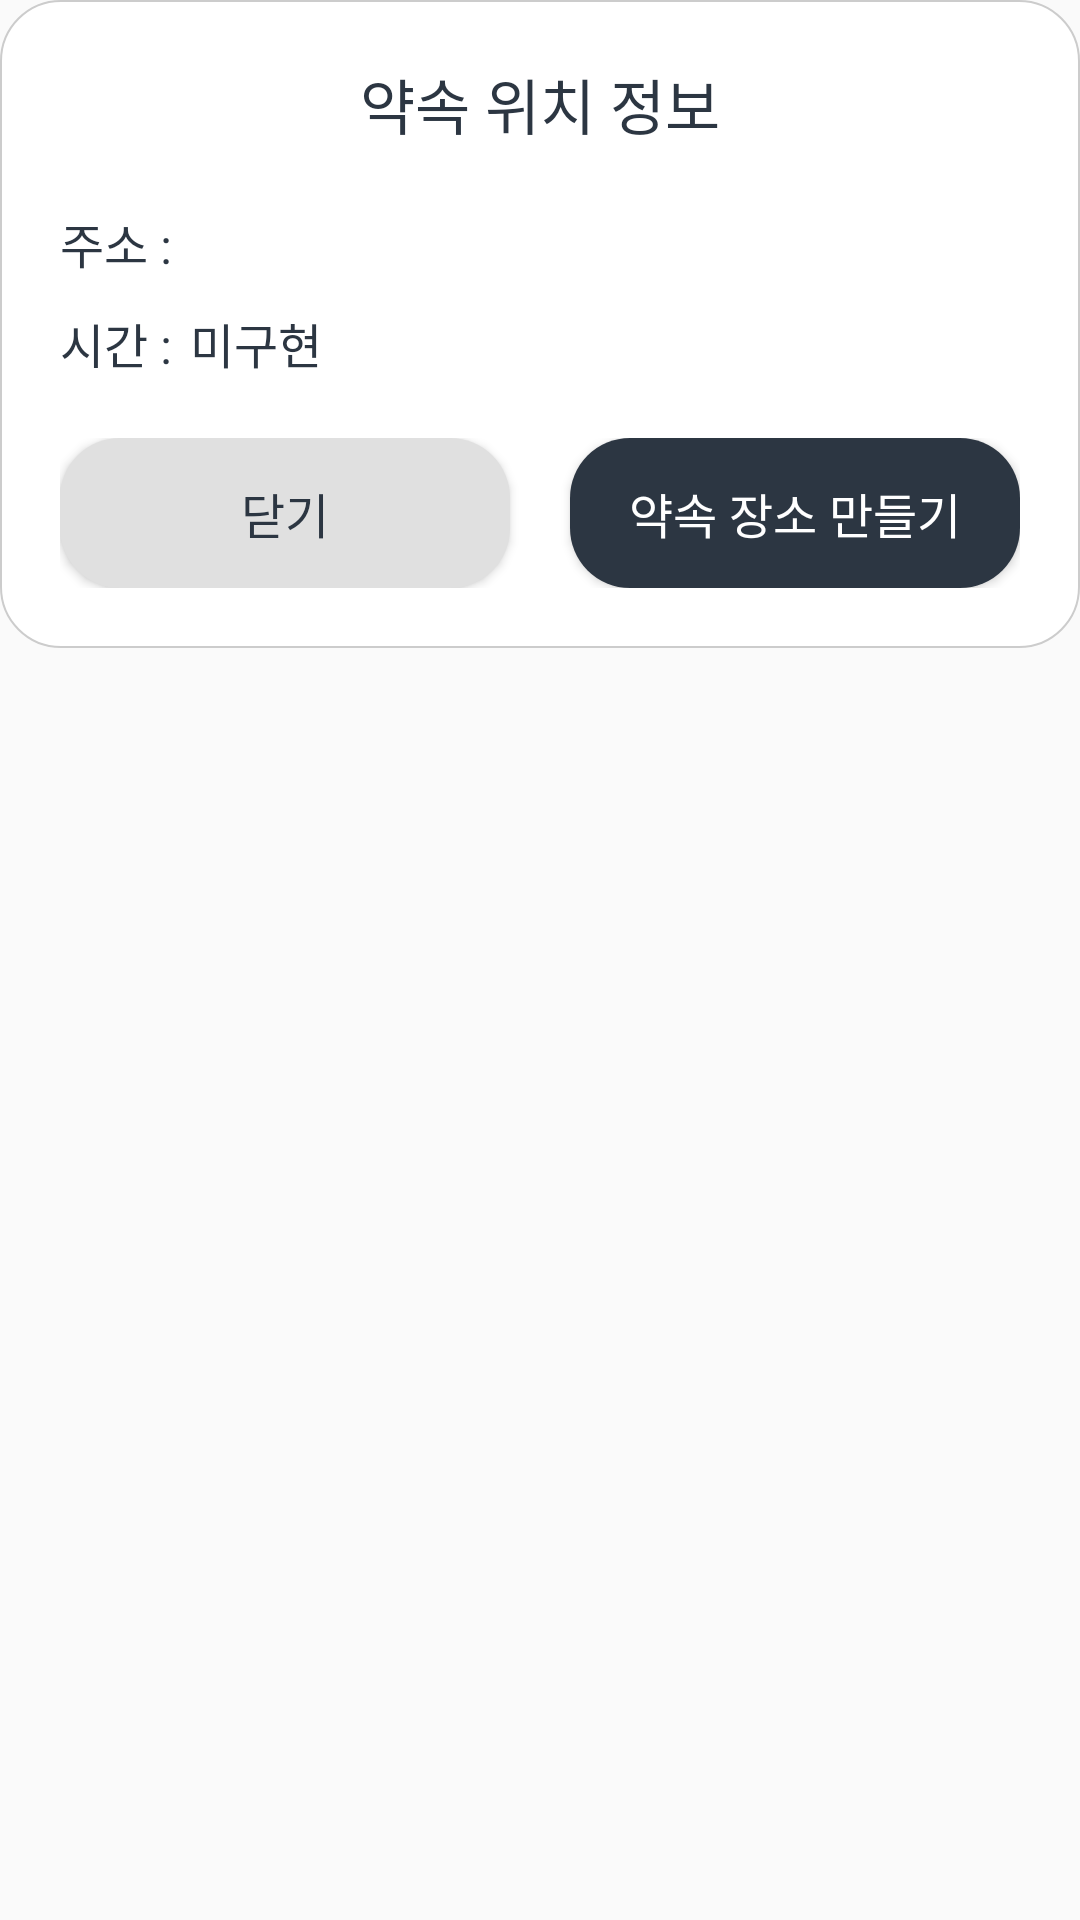

Layout XML and referenced resources for this Android screen:
<!-- AndroidManifest.xml: application theme Theme.WhereUAt -->
<!-- res/layout/dialog_create_meeting.xml -->
<?xml version="1.0" encoding="utf-8"?>
<RelativeLayout xmlns:android="http://schemas.android.com/apk/res/android"
    android:layout_width="match_parent"
    android:layout_height="wrap_content"
    xmlns:tools="http://schemas.android.com/tools"
    >

    <LinearLayout
        android:padding="20dp"
        android:orientation="vertical"
        android:background="@drawable/bg_rounded_white_01"
        android:layout_width="match_parent"
        android:layout_height="wrap_content">
        <TextView
            android:layout_marginBottom="20dp"
            android:gravity="center"
            android:textColor="@color/color_main"
            android:textSize="20sp"
            android:text="약속 위치 정보"
            android:layout_width="match_parent"
            android:layout_height="wrap_content"/>

        <LinearLayout
            android:layout_marginBottom="10dp"
            android:orientation="horizontal"
            android:layout_width="match_parent"
            android:layout_height="wrap_content">
            <TextView
                android:layout_marginRight="6dp"
                android:gravity="center"
                android:textColor="@color/color_main"
                android:textSize="16sp"
                android:text="주소 :"
                android:layout_width="wrap_content"
                android:layout_height="wrap_content"/>
            <TextView
                android:id="@+id/tv_address"
                android:layout_weight="1"
                android:gravity="center|left"
                android:textColor="@color/color_main"
                android:textSize="16sp"
                android:text=""
                android:layout_width="0dp"
                android:layout_height="wrap_content"/>

        </LinearLayout>

        <LinearLayout
            android:layout_marginBottom="20dp"
            android:orientation="horizontal"
            android:layout_width="match_parent"
            android:layout_height="wrap_content">
            <TextView
                android:layout_marginRight="6dp"
                android:gravity="center"
                android:textColor="@color/color_main"
                android:textSize="16sp"
                android:text="시간 :"
                android:layout_width="wrap_content"
                android:layout_height="wrap_content"/>
            <TextView

                android:layout_weight="1"
                android:gravity="center|left"
                android:textColor="@color/color_main"
                android:textSize="16sp"
                android:text="미구현"
                android:layout_width="0dp"
                android:layout_height="wrap_content"/>

        </LinearLayout>

        <LinearLayout
            android:orientation="horizontal"
            android:layout_width="match_parent"
            android:layout_height="wrap_content">
            <Button

                android:id="@+id/btn_cancel"
                android:layout_marginRight="20dp"
                android:layout_weight="1"
                android:textSize="16sp"
                android:background="@drawable/bg_rounded_btn_cancel_default_01"
                android:text="닫기"
                android:textColor="@color/color_main"
                android:layout_width="0dp"
                android:layout_height="50dp"/>
            <Button

                android:id="@+id/btn_confirm"
                android:layout_weight="1"
                android:textSize="16sp"
                android:background="@drawable/bg_rounded_btn_confirm_default_01"
                android:text="약속 장소 만들기"
                android:textColor="@color/white"
                android:layout_width="0dp"
                android:layout_height="50dp"/>
        </LinearLayout>


    </LinearLayout>



    <LinearLayout
        android:orientation="vertical"
        android:layout_width="match_parent"
        android:layout_height="wrap_content">


    </LinearLayout>


</RelativeLayout>
<!-- resources referenced by this layout -->
<resources>
  <color name="color_main">#2C3642</color>
  <color name="white">#FFFFFF</color>
  <!-- drawable bg_rounded_btn_cancel_default_01 (drawable) -->
  <?xml version="1.0" encoding="utf-8"?>
  <shape xmlns:android="http://schemas.android.com/apk/res/android" android:shape="rectangle" >
      <corners
         android:radius="20dp"
          />
      <gradient
          android:angle="45"
          android:centerX="0%"
          android:centerColor="@color/grey_300"
          android:startColor="@color/grey_300"
          android:endColor="@color/grey_300"
          android:type="linear"
          />
      <padding
          android:left="0dp"
          android:top="0dp"
          android:right="0dp"
          android:bottom="0dp"
          />
      <size
          android:width="10dp"
          android:height="10dp"
          />
      <stroke
          android:width="0dp"
          android:color="@color/line_elevation_01"
          />
  </shape>
  <!-- drawable bg_rounded_btn_confirm_default_01 (drawable) -->
  <?xml version="1.0" encoding="utf-8"?>
  <shape xmlns:android="http://schemas.android.com/apk/res/android" android:shape="rectangle" >
      <corners
         android:radius="20dp"
          />
      <gradient
          android:angle="45"
          android:centerX="0%"
          android:centerColor="@color/color_main"
          android:startColor="@color/color_main"
          android:endColor="@color/color_main"
          android:type="linear"
          />
      <padding
          android:left="0dp"
          android:top="0dp"
          android:right="0dp"
          android:bottom="0dp"
          />
      <size
          android:width="10dp"
          android:height="10dp"
          />
      <stroke
          android:width="0dp"
          android:color="@color/line_elevation_01"
          />
  </shape>
  <!-- drawable bg_rounded_white_01 (drawable) -->
  <?xml version="1.0" encoding="utf-8"?>
  <shape xmlns:android="http://schemas.android.com/apk/res/android" android:shape="rectangle" >
      <corners
         android:radius="20dp"
          />
      <gradient
          android:angle="45"
          android:centerX="0%"
          android:centerColor="@color/white"
          android:startColor="@color/white"
          android:endColor="@color/white"
          android:type="linear"
          />
      <padding
          android:left="0dp"
          android:top="0dp"
          android:right="0dp"
          android:bottom="0dp"
          />
      <size
          android:width="10dp"
          android:height="10dp"
          />
      <stroke
          android:width="0.5dp"
          android:color="@color/line_elevation_01"
          />
  </shape>
  <style name="Theme.WhereUAt" parent="Theme.AppCompat.Light.NoActionBar">
          
          <item name="colorPrimary">@color/color_main</item>
          <item name="colorPrimaryVariant">@color/color_main</item>
          <item name="colorOnPrimary">@color/white</item>
          
          <item name="colorSecondary">@color/color_main</item>
          <item name="colorSecondaryVariant">@color/color_main</item>
          <item name="colorOnSecondary">@color/black</item>
          
          <item name="android:statusBarColor" tools:targetApi="l">@color/color_status_bar</item>
          <item name="android:windowLightStatusBar">true</item>
          
      </style>
  <color name="grey_300">#e0e0e0</color>
  <color name="line_elevation_01">#CCCCCC</color>
  <color name="black">#000000</color>
  <color name="color_status_bar">#F6F6F6</color>
</resources>
